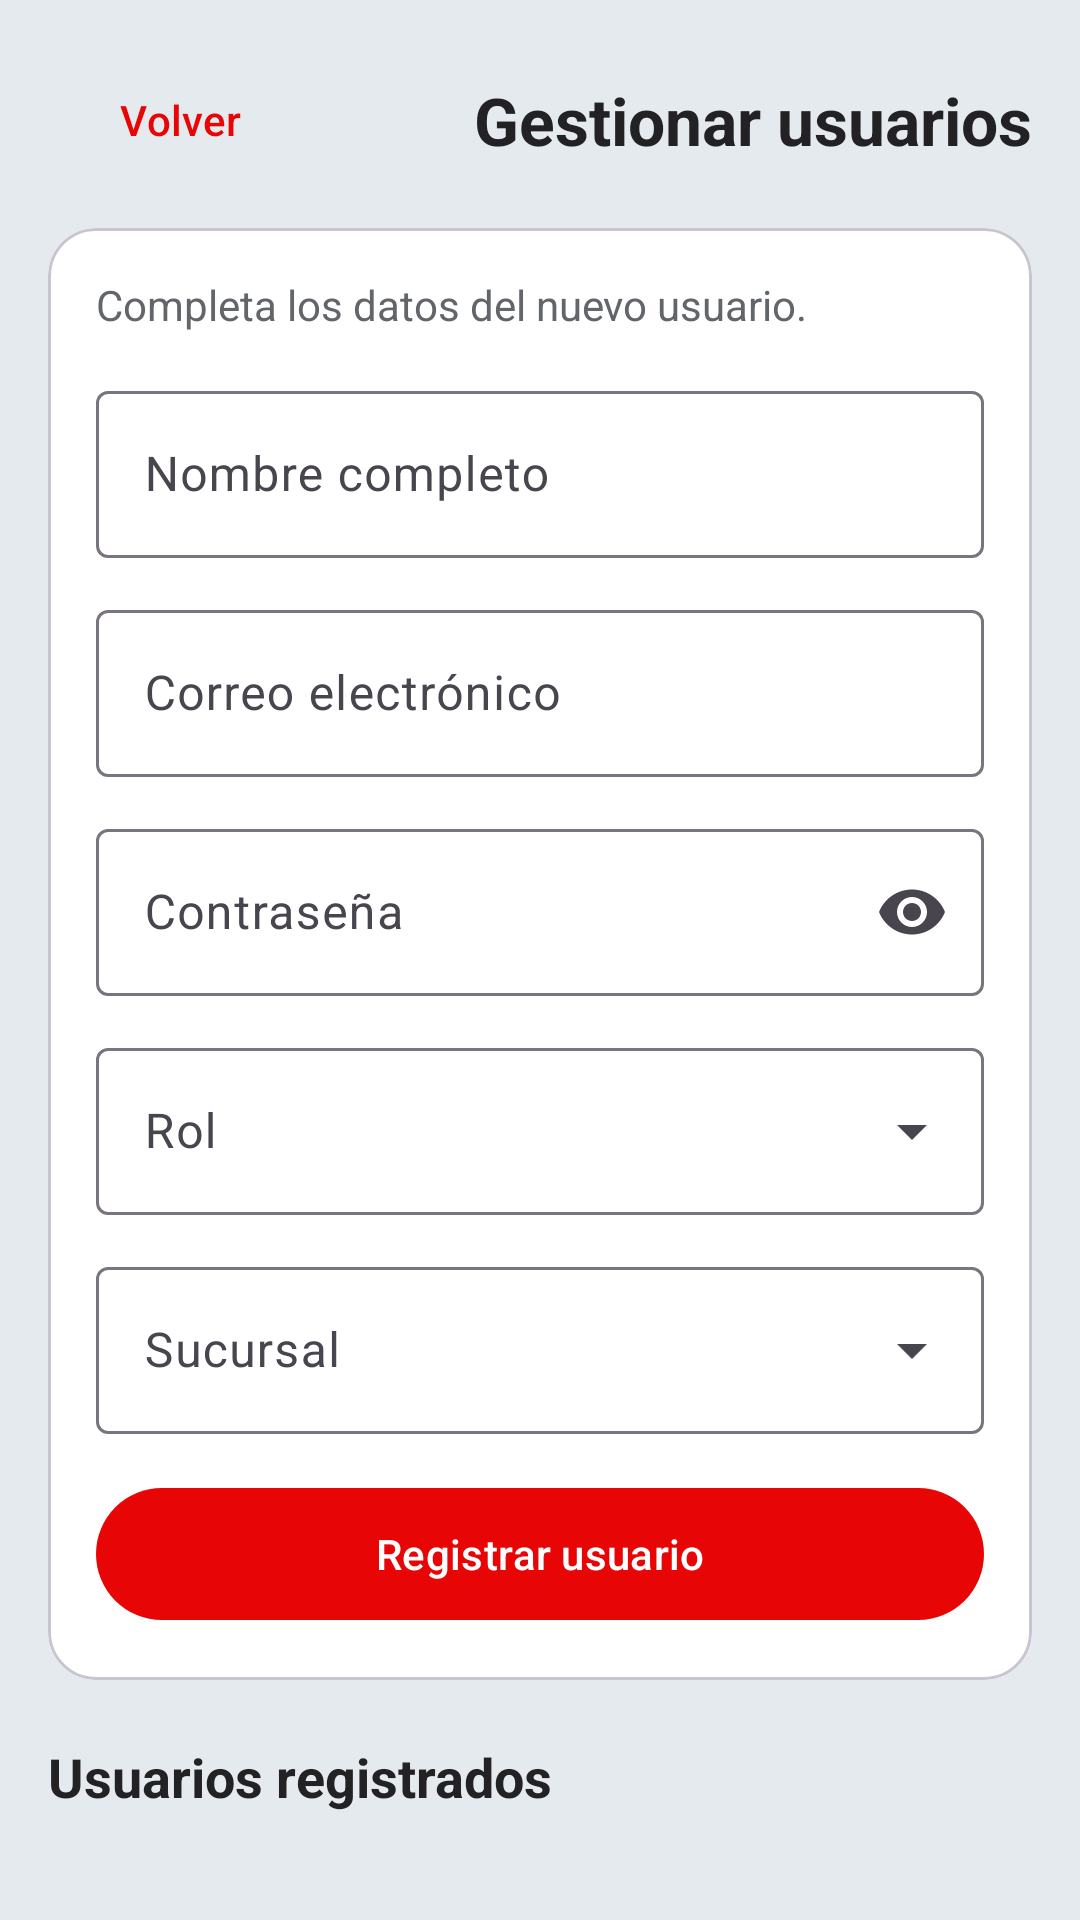

Write the Android layout XML for this screen, with the resource values it uses.
<!-- AndroidManifest.xml: application theme Theme.IncidentApp -->
<!-- res/layout/fragment_registrar_usuario.xml -->
<?xml version="1.0" encoding="utf-8"?>
<androidx.core.widget.NestedScrollView
    xmlns:android="http://schemas.android.com/apk/res/android"
    xmlns:app="http://schemas.android.com/apk/res-auto"
    xmlns:tools="http://schemas.android.com/tools"
    android:layout_width="match_parent"
    android:layout_height="match_parent"
    android:background="@color/incidentapp_light"
    android:fillViewport="true"
    tools:context=".ui.gestion.RegistrarUsuarioFragment">

    <LinearLayout
        android:layout_width="match_parent"
        android:layout_height="wrap_content"
        android:orientation="vertical"
        android:padding="16dp">

        <LinearLayout
            android:layout_width="match_parent"
            android:layout_height="wrap_content"
            android:gravity="center_vertical"
            android:orientation="horizontal">

            <com.google.android.material.button.MaterialButton
                android:id="@+id/btnVolver"
                style="@style/Widget.Material3.Button.TextButton"
                android:layout_width="wrap_content"
                android:layout_height="wrap_content"
                android:text="Volver"
                android:textAllCaps="false"
                android:textColor="@color/incidentapp_red" />

            <TextView
                android:id="@+id/tvTitulo"
                android:layout_width="0dp"
                android:layout_height="wrap_content"
                android:layout_weight="1"
                android:gravity="end"
                android:text="Gestionar usuarios"
                android:textColor="@color/incidentapp_dark"
                android:textSize="22sp"
                android:textStyle="bold" />

        </LinearLayout>

        <com.google.android.material.card.MaterialCardView
            android:layout_width="match_parent"
            android:layout_height="wrap_content"
            android:layout_marginTop="12dp"
            app:cardBackgroundColor="@color/white"
            app:cardCornerRadius="16dp">

            <LinearLayout
                android:layout_width="match_parent"
                android:layout_height="wrap_content"
                android:orientation="vertical"
                android:padding="16dp">

                <TextView
                    android:id="@+id/tvDescripcion"
                    android:layout_width="match_parent"
                    android:layout_height="wrap_content"
                    android:text="Completa los datos del nuevo usuario."
                    android:textColor="@color/text_secondary" />

                <com.google.android.material.textfield.TextInputLayout
                    android:id="@+id/tilNombre"
                    style="@style/Widget.Material3.TextInputLayout.OutlinedBox"
                    android:layout_width="match_parent"
                    android:layout_height="wrap_content"
                    android:layout_marginTop="14dp"
                    android:hint="Nombre completo">

                    <com.google.android.material.textfield.TextInputEditText
                        android:id="@+id/etNombre"
                        android:layout_width="match_parent"
                        android:layout_height="wrap_content" />

                </com.google.android.material.textfield.TextInputLayout>

                <com.google.android.material.textfield.TextInputLayout
                    android:id="@+id/tilCorreo"
                    style="@style/Widget.Material3.TextInputLayout.OutlinedBox"
                    android:layout_width="match_parent"
                    android:layout_height="wrap_content"
                    android:layout_marginTop="12dp"
                    android:hint="Correo electrónico">

                    <com.google.android.material.textfield.TextInputEditText
                        android:id="@+id/etCorreo"
                        android:layout_width="match_parent"
                        android:layout_height="wrap_content"
                        android:inputType="textEmailAddress" />

                </com.google.android.material.textfield.TextInputLayout>

                <com.google.android.material.textfield.TextInputLayout
                    android:id="@+id/tilContrasena"
                    style="@style/Widget.Material3.TextInputLayout.OutlinedBox"
                    android:layout_width="match_parent"
                    android:layout_height="wrap_content"
                    android:layout_marginTop="12dp"
                    android:hint="Contraseña"
                    app:endIconMode="password_toggle">

                    <com.google.android.material.textfield.TextInputEditText
                        android:id="@+id/etContrasena"
                        android:layout_width="match_parent"
                        android:layout_height="wrap_content"
                        android:inputType="textPassword" />

                </com.google.android.material.textfield.TextInputLayout>

                <com.google.android.material.textfield.TextInputLayout
                    android:id="@+id/tilRol"
                    style="@style/Widget.Material3.TextInputLayout.OutlinedBox.ExposedDropdownMenu"
                    android:layout_width="match_parent"
                    android:layout_height="wrap_content"
                    android:layout_marginTop="12dp"
                    android:hint="Rol">

                    <com.google.android.material.textfield.MaterialAutoCompleteTextView
                        android:id="@+id/actRol"
                        android:layout_width="match_parent"
                        android:layout_height="wrap_content"
                        android:inputType="none" />

                </com.google.android.material.textfield.TextInputLayout>

                <com.google.android.material.textfield.TextInputLayout
                    android:id="@+id/tilSucursal"
                    style="@style/Widget.Material3.TextInputLayout.OutlinedBox.ExposedDropdownMenu"
                    android:layout_width="match_parent"
                    android:layout_height="wrap_content"
                    android:layout_marginTop="12dp"
                    android:hint="Sucursal">

                    <com.google.android.material.textfield.MaterialAutoCompleteTextView
                        android:id="@+id/actSucursal"
                        android:layout_width="match_parent"
                        android:layout_height="wrap_content"
                        android:inputType="none" />

                </com.google.android.material.textfield.TextInputLayout>

                <com.google.android.material.button.MaterialButton
                    android:id="@+id/btnRegistrar"
                    android:layout_width="match_parent"
                    android:layout_height="52dp"
                    android:layout_marginTop="14dp"
                    android:text="Registrar usuario"
                    android:textAllCaps="false"
                    app:backgroundTint="@color/incidentapp_red" />

            </LinearLayout>

        </com.google.android.material.card.MaterialCardView>

        <com.google.android.material.progressindicator.LinearProgressIndicator
            android:id="@+id/progressRegistro"
            android:layout_width="match_parent"
            android:layout_height="wrap_content"
            android:layout_marginTop="10dp"
            android:visibility="gone"
            app:indicatorColor="@color/incidentapp_red" />

        <TextView
            android:id="@+id/tvTituloLista"
            android:layout_width="match_parent"
            android:layout_height="wrap_content"
            android:layout_marginTop="20dp"
            android:text="Usuarios registrados"
            android:textColor="@color/incidentapp_dark"
            android:textSize="18sp"
            android:textStyle="bold" />

        <androidx.recyclerview.widget.RecyclerView
            android:id="@+id/recyclerUsuarios"
            android:layout_width="match_parent"
            android:layout_height="wrap_content"
            android:layout_marginTop="10dp"
            android:nestedScrollingEnabled="false"
            tools:listitem="@layout/item_usuario_gestion" />

    </LinearLayout>

</androidx.core.widget.NestedScrollView>
<!-- res/layout/item_usuario_gestion.xml (included above) -->
<?xml version="1.0" encoding="utf-8"?>
<com.google.android.material.card.MaterialCardView
    xmlns:android="http://schemas.android.com/apk/res/android"
    xmlns:app="http://schemas.android.com/apk/res-auto"
    android:layout_width="match_parent"
    android:layout_height="wrap_content"
    android:layout_marginBottom="10dp"
    app:cardBackgroundColor="@color/white"
    app:cardCornerRadius="14dp">

    <LinearLayout
        android:layout_width="match_parent"
        android:layout_height="wrap_content"
        android:orientation="vertical"
        android:padding="14dp">

        <TextView
            android:id="@+id/tvNombre"
            android:layout_width="match_parent"
            android:layout_height="wrap_content"
            android:textColor="@color/incidentapp_dark"
            android:textSize="17sp"
            android:textStyle="bold" />

        <TextView
            android:id="@+id/tvRol"
            android:layout_width="match_parent"
            android:layout_height="wrap_content"
            android:layout_marginTop="3dp"
            android:textColor="@color/incidentapp_red" />

        <TextView
            android:id="@+id/tvCorreo"
            android:layout_width="match_parent"
            android:layout_height="wrap_content"
            android:layout_marginTop="3dp"
            android:textColor="@color/text_secondary" />

        <TextView
            android:id="@+id/tvSucursal"
            android:layout_width="match_parent"
            android:layout_height="wrap_content"
            android:layout_marginTop="3dp"
            android:textColor="@color/text_secondary" />

        <com.google.android.material.button.MaterialButton
            android:id="@+id/btnEliminar"
            style="@style/Widget.Material3.Button.OutlinedButton"
            android:layout_width="wrap_content"
            android:layout_height="wrap_content"
            android:layout_gravity="end"
            android:layout_marginTop="8dp"
            android:text="Eliminar"
            android:textAllCaps="false"
            android:textColor="@color/incidentapp_red"
            app:strokeColor="@color/incidentapp_red" />

    </LinearLayout>
</com.google.android.material.card.MaterialCardView>
<!-- resources referenced by this layout -->
<resources>
  <color name="incidentapp_dark">#222224</color>
  <color name="incidentapp_light">#E5EAEE</color>
  <color name="incidentapp_red">#E70505</color>
  <color name="text_secondary">#62666A</color>
  <color name="white">#FFFFFF</color>
  <style name="Theme.IncidentApp" parent="Base.Theme.IncidentApp" />
  <style name="Base.Theme.IncidentApp" parent="Theme.Material3.Light.NoActionBar">
          <item name="colorPrimary">@color/incidentapp_red</item>
          <item name="colorOnPrimary">@color/white</item>
          <item name="colorSecondary">@color/incidentapp_dark</item>
          <item name="colorSurface">@color/white</item>
          <item name="colorOnSurface">@color/incidentapp_dark</item>
          <item name="android:windowLightStatusBar">true</item>
          <item name="android:statusBarColor">@color/incidentapp_light</item>
          <item name="android:navigationBarColor">@color/incidentapp_light</item>
      </style>
</resources>
